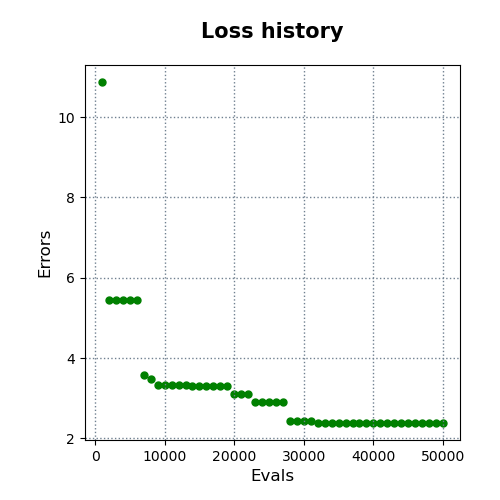

The data file committed next to this chart (first rows):
evals, errors
1000, 10.87
2000, 5.455
3000, 5.455
4000, 5.455
5000, 5.455
6000, 5.455
7000, 3.585
8000, 3.477
9000, 3.324
10000, 3.324
11000, 3.324
12000, 3.324
13000, 3.324
14000, 3.315
15000, 3.315
16000, 3.315
17000, 3.315
18000, 3.315
19000, 3.315
20000, 3.105
21000, 3.105
22000, 3.105
23000, 2.907
24000, 2.907
25000, 2.907
26000, 2.907
27000, 2.907
28000, 2.428
29000, 2.428
30000, 2.428
31000, 2.428
32000, 2.383
33000, 2.383
34000, 2.383
35000, 2.383
36000, 2.383
37000, 2.383
38000, 2.383
39000, 2.383
40000, 2.383
41000, 2.383
42000, 2.383
43000, 2.383
44000, 2.383
45000, 2.383
46000, 2.383
47000, 2.383
48000, 2.383
49000, 2.383
50000, 2.383
